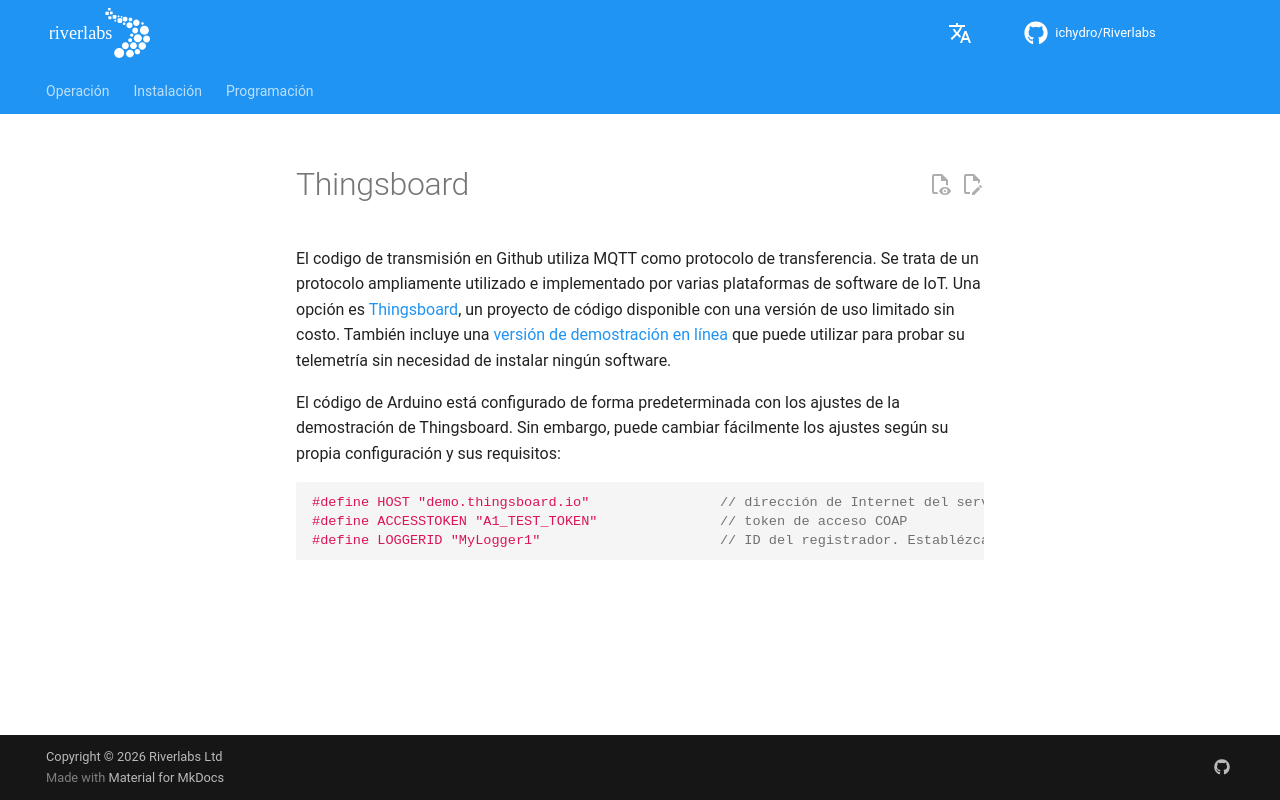

repository: ICHydro/Riverlabs · page: es/development/thingsboard-integration/index.html · generator: mkdocs

# Thingsboard

El codigo de transmisión en Github utiliza MQTT como protocolo de transferencia. Se trata de un protocolo ampliamente utilizado e implementado por varias plataformas de software de IoT. Una opción es [Thingsboard](https://thingsboard.io/), un proyecto de código disponible con una versión de uso limitado sin costo. También incluye una [versión de demostración en línea](https://thingsboard.cloud) que puede utilizar para probar su telemetría sin necesidad de instalar ningún software.

El código de Arduino está configurado de forma predeterminada con los ajustes de la demostración de Thingsboard. Sin embargo, puede cambiar fácilmente los ajustes según su propia configuración y sus requisitos:

```cpp
#define HOST "demo.thingsboard.io"                // dirección de Internet del servidor de IoT al que se enviarán los datos
#define ACCESSTOKEN "A1_TEST_TOKEN"               // token de acceso COAP
#define LOGGERID "MyLogger1"                      // ID del registrador. Establézcalo como prefiera
```
